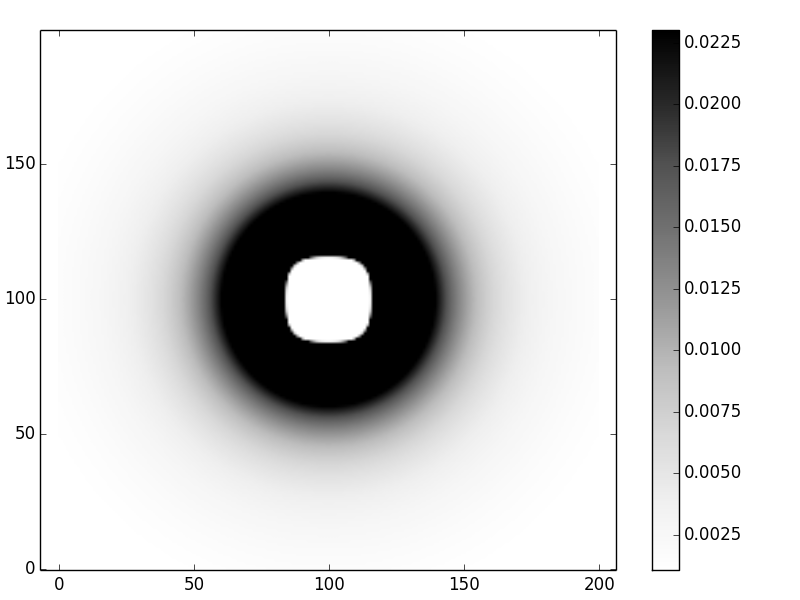

The file beside this chart, header and first rows:
5.729215424796763045e-04, 5.815807395626038101e-04, 5.903694340547716024e-04, 5.992885861099139788e-04, 6.083390973747881958e-04, 6.175218065411769430e-04, 6.268374847051561005e-04, 6.362868305487268117e-04, 6.458704653438118726e-04, 6.555889277555237982e-04, 6.654426684740144537e-04, 6.754320446527017907e-04, 6.855573141564264006e-04, 6.958186296417423478e-04, 7.062160324355915009e-04, 7.167494462612111761e-04, 7.274186707499907811e-04, 7.382233748298716591e-04, 7.491630899245649289e-04, 7.602372029946735665e-04, 7.714449494500286164e-04, 7.827854059074823567e-04, 7.942574828341264492e-04, 8.058599170768232511e-04
5.815807395626038101e-04, 5.904602704349670717e-04, 5.994748809161620784e-04, 6.086256471311557448e-04, 6.179135869475160803e-04, 6.273396553302390544e-04, 6.369047395189397776e-04, 6.466096539945453969e-04, 6.564551352470360257e-04, 6.664418363406809931e-04, 6.765703212856521986e-04, 6.868410591938101106e-04, 6.972544182337614416e-04, 7.078106593843003225e-04, 7.185099299951147600e-04, 7.293522571378829866e-04, 7.403375407619705584e-04, 7.514655466698272335e-04, 7.627358993049782043e-04, 7.741480743579387536e-04, 7.857013912122567945e-04, 7.973950052200251548e-04, 8.092278998468316331e-04, 8.211988786603896529e-04
5.903694340556597808e-04, 5.994748809161620784e-04, 6.087212137302344672e-04, 6.181096325850177209e-04, 6.276412797552310963e-04, 6.373172348776989793e-04, 6.471385099171556021e-04, 6.571060439277687237e-04, 6.672206975775196724e-04, 6.774832474718550657e-04, 6.878943802481884973e-04, 6.984546864483576201e-04, 7.091646541690366234e-04, 7.200246624821105002e-04, 7.310349746498800982e-04, 7.421957311040117133e-04, 7.535069422113238602e-04, 7.649684808423984350e-04, 7.765800747003837046e-04, 7.883412984925897149e-04, 8.002515658684927757e-04, 8.123101212067496135e-04, 8.245160312068122721e-04, 8.368681763393226447e-04
5.992885861099139788e-04, 6.086256471311557448e-04, 6.181096325850177209e-04, 6.277418749638385975e-04, 6.375236496225511473e-04, 6.474561697444869424e-04, 6.575405811286572089e-04, 6.677779567096919777e-04, 6.781692908628400573e-04, 6.887154934513972648e-04, 6.994173836654127285e-04, 7.102756835815071668e-04, 7.212910115015347401e-04, 7.324638750452194813e-04, 7.437946639852199837e-04, 7.552836428530440571e-04, 7.669309433024906753e-04, 7.787365562235137872e-04, 7.907003236446996652e-04, 8.028219303879424729e-04, 8.151008955312732951e-04, 8.275365636256637458e-04, 8.401280957519574599e-04, 8.528744603708560135e-04
6.083390973747881958e-04, 6.179135869475160803e-04, 6.276412797552310963e-04, 6.375236496225511473e-04, 6.475621141328602448e-04, 6.577580294315765741e-04, 6.681126847887242093e-04, 6.786272969065976213e-04, 6.893030039680780874e-04, 7.001408594522473550e-04, 7.111418256515733560e-04, 7.223067669555049974e-04, 7.336364428534025706e-04, 7.451315006763437054e-04, 7.567924680671467286e-04, 7.686197451715059970e-04, 7.806135965902072371e-04, 7.927741430426848979e-04, 8.051013527818895454e-04, 8.175950327542480522e-04, 8.302548195091574712e-04, 8.430801698802170563e-04, 8.560703514275402881e-04, 8.692244326722331493e-04
6.175218065411769430e-04, 6.273396553302390544e-04, 6.373172348776989793e-04, 6.474561697444869424e-04, 6.577580294315765741e-04, 6.682243229869655465e-04, 6.788564933666307866e-04, 6.896559115130429518e-04, 7.006238701636746669e-04, 7.117615773841734494e-04, 7.230701498235347913e-04, 7.345506056610773271e-04, 7.462038572896290134e-04, 7.580307036905153950e-04, 7.700318225136726369e-04, 7.822077618735434612e-04, 7.945589318376633514e-04, 8.070855956381350893e-04, 8.197878605766817373e-04, 8.326656686650224515e-04, 8.457187869694848814e-04, 8.589467976980458275e-04, 8.723490880262474434e-04, 8.859248396682062321e-04
6.268374847042679221e-04, 6.369047395189397776e-04, 6.471385099171556021e-04, 6.575405811286572089e-04, 6.681126847887242093e-04, 6.788564933675189650e-04, 6.897736143134380882e-04, 7.008655839095823126e-04, 7.121338608344629506e-04, 7.235798194260567584e-04, 7.352047426305574618e-04, 7.470098146518111548e-04, 7.589961132747902184e-04, 7.711646018782047918e-04, 7.835161211140473370e-04, 7.960513802744983991e-04, 8.087709483373117791e-04, 8.216752446648101227e-04, 8.347645294195515930e-04, 8.480388936247251763e-04, 8.614982489483224981e-04, 8.751423171453609484e-04, 8.889706192451996003e-04, 9.029824644279926815e-04
6.362868305487268117e-04, 6.466096539945453969e-04, 6.571060439268805453e-04, 6.677779567105801561e-04, 6.786272969048212644e-04, 6.896559115130429518e-04, 7.008655839095823126e-04, 7.122580274749878981e-04, 7.238348789027071462e-04, 7.355976911949113628e-04, 7.475479263066020508e-04, 7.596869474753020768e-04, 7.720160111928109359e-04, 7.845362588358995026e-04, 7.972487079435097712e-04, 8.101542431369068709e-04, 8.232536066934414976e-04, 8.365473887481655879e-04, 8.500360171552756583e-04, 8.637197469907320624e-04, 8.775986497067123082e-04, 8.916726019423393268e-04, 9.059412740084482607e-04, 9.204041180410627021e-04
6.458704653429236942e-04, 6.564551352461478473e-04, 6.672206975775196724e-04, 6.781692908619518789e-04, 6.893030039680780874e-04, 7.006238701636746669e-04, 7.121338608344629506e-04, 7.238348789027071462e-04, 7.357287518772182011e-04, 7.478172245667380480e-04, 7.601019514344997674e-04, 7.725844885939636697e-04, 7.852662854244130131e-04, 7.981486758099620715e-04, 8.112328689993120179e-04, 8.245199400782610155e-04, 8.380108200451985567e-04, 8.517062855064594373e-04, 8.656069479577865877e-04, 8.797132427078580008e-04, 8.940254173790407322e-04, 9.085435200510971754e-04, 9.232673870114282977e-04, 9.381966301571509348e-04
6.555889277546356197e-04, 6.664418363406809931e-04, 6.774832474709668872e-04, 6.887154934505090864e-04, 7.001408594522473550e-04, 7.117615773841734494e-04, 7.235798194260567584e-04, 7.355976911949113628e-04, 7.478172245667380480e-04, 7.602403701012505621e-04, 7.728689891024487224e-04, 7.857048452724058052e-04, 7.987495959680401825e-04, 8.120047830448839932e-04, 8.254718232914015630e-04, 8.391519984272122201e-04, 8.530464446874219675e-04, 8.671561419699713724e-04, 8.814819025522169227e-04, 8.960243593696404218e-04, 9.107839538726736350e-04, 9.257609234518682229e-04, 9.409552884376282123e-04, 9.563668386967094648e-04
6.654426684731262753e-04, 6.765703212865403771e-04, 6.878943802473003188e-04, 6.994173836645245501e-04, 7.111418256515733560e-04, 7.230701498244229697e-04, 7.352047426314456402e-04, 7.475479263066020508e-04, 7.601019514336115890e-04, 7.728689891024487224e-04, 7.858511226555009443e-04, 7.990503390189473976e-04, 8.124685195802783255e-04, 8.261074306394888822e-04, 8.399687134028610558e-04, 8.540538735015701377e-04, 8.683642700724192309e-04, 8.829011043367529510e-04, 8.976654077264001330e-04, 9.126580295166775159e-04, 9.278796239922115774e-04, 9.433306371313676664e-04, 9.590112928252736424e-04, 9.749215786314380239e-04
6.754320446518136123e-04, 6.868410591946982890e-04, 6.984546864474694416e-04, 7.102756835806189883e-04, 7.223067669537286406e-04, 7.345506056610773271e-04, 7.470098146518111548e-04, 7.596869474753020768e-04, 7.725844885930754913e-04, 7.857048452724058052e-04, 7.990503390189473976e-04, 8.126231965732699791e-04, 8.264255404268894267e-04, 8.404593788586822711e-04, 8.547265954774729835e-04, 8.692289382805640230e-04, 8.839680081793588329e-04, 8.989452470302694564e-04, 9.141619251229471388e-04, 9.296191281702448350e-04, 9.453177437368509572e-04, 9.612584471732077418e-04, 9.774416870014235315e-04, 9.938676697949233585e-04
6.855573141555382222e-04, 6.972544182328732632e-04, 7.091646541681484450e-04, 7.212910115015347401e-04, 7.336364428534025706e-04, 7.462038572896290134e-04, 7.589961132747902184e-04, 7.720160111919227575e-04, 7.852662854235248346e-04, 7.987495959680401825e-04, 8.124685195802783255e-04, 8.264255404268894267e-04, 8.406230402329128992e-04, 8.550632879025243938e-04, 8.697484286326329084e-04, 8.846804724447210333e-04, 8.998612822068707828e-04, 9.152925610589335292e-04, 9.309758392737066401e-04, 9.469124605612222467e-04, 9.631035677566401887e-04, 9.795500879565821606e-04, 9.962527170523927111e-04, 1.013211903691413340e-03
6.958186296417423478e-04, 7.078106593843003225e-04, 7.200246624821105002e-04, 7.324638750443313029e-04, 7.451315006772318839e-04, 7.580307036905153950e-04, 7.711646018773166134e-04, 7.845362588358995026e-04, 7.981486758090738931e-04, 8.120047830466603500e-04, 8.261074306394888822e-04, 8.404593788569059143e-04, 8.550632879025243938e-04, 8.699217071450604521e-04, 8.850370637638604876e-04, 9.004116507895787436e-04, 9.160476145746443422e-04, 9.319469416295689257e-04, 9.481114448277594420e-04, 9.645427490037050688e-04, 9.812422758814776103e-04, 9.982112283877242476e-04, 1.015450574290532870e-03, 1.032961029219237048e-03
7.062160324373678577e-04, 7.185099299977792953e-04, 7.310349746498800982e-04, 7.437946639852199837e-04, 7.567924680653703717e-04, 7.700318225136726369e-04, 7.835161211140473370e-04, 7.972487079443979496e-04, 8.112328689993120179e-04, 8.254718232914015630e-04, 8.399687134019728774e-04, 8.547265954774729835e-04, 8.697484286326329084e-04, 8.850370637638604876e-04, 9.005952317409082752e-04, 9.164255309528357429e-04, 9.325304142153711950e-04, 9.489121749943763007e-04, 9.655729329738349520e-04, 9.825146188946476400e-04, 9.997389587343974426e-04, 1.017247457135717070e-03, 1.035041380154311241e-03, 1.053121737262685542e-03
7.167494462603229977e-04, 7.293522571387711650e-04, 7.421957311040117133e-04, 7.552836428539322355e-04, 7.686197451706178185e-04, 7.822077618735434612e-04, 7.960513802753865775e-04, 8.101542431377950493e-04, 8.245199400773728371e-04, 8.391519984272122201e-04, 8.540538735015701377e-04, 8.692289382805640230e-04, 8.846804724456092117e-04, 9.004116507886905652e-04, 9.164255309528357429e-04, 9.327250404700393460e-04, 9.493129631081842490e-04, 9.661919244985384125e-04, 9.833643769905364707e-04, 1.000832583801347653e-03, 1.018598602345655024e-03, 1.036664266817588498e-03, 1.055031169968856375e-03, 1.073700644107944413e-03
7.274186707491026027e-04, 7.403375407619705584e-04, 7.535069422113238602e-04, 7.669309433024906753e-04, 7.806135965910954155e-04, 7.945589318376633514e-04, 8.087709483364236007e-04, 8.232536066925533191e-04, 8.380108200443103783e-04, 8.530464446874219675e-04, 8.683642700733074093e-04, 8.839680081802470113e-04, 8.998612822086471397e-04, 9.160476145755325206e-04, 9.325304142153711950e-04, 9.493129631081842490e-04, 9.663984020829019528e-04, 9.837897157947139704e-04, 1.001489716930592522e-03, 1.019501029581704188e-03, 1.037826071763170432e-03, 1.056467037087394090e-03, 1.075425875579405499e-03, 1.094704273596036614e-03
7.382233748307598376e-04, 7.514655466707154119e-04, 7.649684808406220782e-04, 7.787365562226256088e-04, 7.927741430435730763e-04, 8.070855956381350893e-04, 8.216752446648101227e-04, 8.365473887463892311e-04, 8.517062855055712589e-04, 8.671561419708595508e-04, 8.829011043367529510e-04, 8.989452470302694564e-04, 9.152925610580453508e-04, 9.319469416286807473e-04, 9.489121749943763007e-04, 9.661919244985384125e-04, 9.837897157938257919e-04, 1.001708921232413729e-03, 1.019952743362750880e-03, 1.038524197530144022e-03, 1.057426093579394433e-03, 1.076661016597313392e-03, 1.096231306723538523e-03, 1.116139037979912985e-03
7.491630899245649289e-04, 7.627358993049782043e-04, 7.765800746994955261e-04, 7.907003236438114868e-04, 8.051013527818895454e-04, 8.197878605757935588e-04, 8.347645294186634146e-04, 8.500360171552756583e-04, 8.656069479577865877e-04, 8.814819025522169227e-04, 8.976654077264001330e-04, 9.141619251238353172e-04, 9.309758392737066401e-04, 9.481114448286476204e-04, 9.655729329729467736e-04, 9.833643769914246491e-04, 1.001489716930592522e-03, 1.019952743362750880e-03, 1.038757080193519755e-03, 1.057906166503030931e-03, 1.077403237380814005e-03, 1.097251303753488116e-03, 1.117453131151080470e-03, 1.138011217419077070e-03
7.602372029946735665e-04, 7.741480743579387536e-04, 7.883412984925897149e-04, 8.028219303888306513e-04, 8.175950327533598738e-04, 8.326656686650224515e-04, 8.480388936247251763e-04, 8.637197469898438840e-04, 8.797132427087461792e-04, 8.960243593705286003e-04, 9.126580295166775159e-04, 9.296191281702448350e-04, 9.469124605603340683e-04, 9.645427490028168904e-04, 9.825146188937594616e-04, 1.000832583802235831e-03, 1.019501029581704188e-03, 1.038524197530144022e-03, 1.057906166501254575e-03, 1.077650833976484535e-03, 1.097761896042825924e-03, 1.118242826265714029e-03, 1.139096853419729882e-03, 1.160326938040689981e-03
7.714449494491404380e-04, 7.857013912122567945e-04, 8.002515658693809542e-04, 8.151008955312732951e-04, 8.302548195091574712e-04, 8.457187869677085246e-04, 8.614982489465461413e-04, 8.775986497067123082e-04, 8.940254173790407322e-04, 9.107839538726736350e-04, 9.278796239913233990e-04, 9.453177437368509572e-04, 9.631035677566401887e-04, 9.812422758814776103e-04, 9.997389587343974426e-04, 1.018598602344766846e-03, 1.037826071763170432e-03, 1.057426093579394433e-03, 1.077403237380814005e-03, 1.097761896043714103e-03, 1.118506264849550291e-03, 1.139640319404833235e-03, 1.161167792308681612e-03, 1.183092148527187248e-03
7.827854059065941783e-04, 7.973950052200251548e-04, 8.123101212076377919e-04, 8.275365636256637458e-04, 8.430801698811052347e-04, 8.589467976989340059e-04, 8.751423171444727700e-04, 8.916726019432275052e-04, 9.085435200510971754e-04, 9.257609234518682229e-04, 9.433306371304794880e-04, 9.612584471723195634e-04, 9.795500879565821606e-04, 9.982112283868360691e-04, 1.017247457135717070e-03, 1.036664266816700319e-03, 1.056467037087394090e-03, 1.076661016596425213e-03, 1.097251303754376295e-03, 1.118242826265714029e-03, 1.139640319404833235e-03, 1.161448302956280543e-03, 1.183671056807611421e-03, 1.206312595162906121e-03
7.942574828350146277e-04, 8.092278998468316331e-04, 8.245160312077004505e-04, 8.401280957528456383e-04, 8.560703514275402881e-04, 8.723490880262474434e-04, 8.889706192451996003e-04, 9.059412740093364391e-04, 9.232673870105401193e-04, 9.409552884376282123e-04, 9.590112928261618208e-04, 9.774416870005353530e-04, 9.962527170532808896e-04, 1.015450574291421049e-03, 1.035041380153423063e-03, 1.055031169969744553e-03, 1.075425875580293678e-03, 1.096231306722650345e-03, 1.117453131149304113e-03, 1.139096853418841704e-03, 1.161167792307793434e-03, 1.183671056807611421e-03, 1.206611520643718904e-03, 1.229993795269557211e-03
8.058599170768232511e-04, 8.211988786612778313e-04, 8.368681763393226447e-04, 8.528744603708560135e-04, 8.692244326722331493e-04, 8.859248396673180537e-04, 9.029824644288808599e-04, 9.204041180410627021e-04, 9.381966301580391132e-04, 9.563668386984858216e-04, 9.749215786314380239e-04, 9.938676697940351801e-04, 1.013211903690525162e-03, 1.032961029218348870e-03, 1.053121737261797364e-03, 1.073700644108832591e-03, 1.094704273596036614e-03, 1.116139037979912985e-03, 1.138011217418188892e-03, 1.160326938039801803e-03, 1.183092148527187248e-03, 1.206312595162906121e-03, 1.229993795267780854e-03, 1.254141009014553276e-03
8.175912642869320734e-04, 8.333065572241338259e-04, 8.493652421455166746e-04, 8.657744240014864090e-04, 8.825412731221504714e-04, 8.996730182175838308e-04, 9.171769386382422340e-04, 9.350603558475611976e-04, 9.533306240330219339e-04, 9.719951198263743208e-04, 9.910612310646271794e-04, 1.010536344539403331e-03, 1.030427832662716980e-03, 1.050743039010981761e-03, 1.071489262663760655e-03, 1.092673741283967104e-03, 1.114303632878232975e-03, 1.136385996138855603e-03, 1.158927769363771176e-03, 1.181935747817774995e-03, 1.205416559509231433e-03, 1.229376639303225716e-03, 1.253822201316090457e-03, 1.278759209504265471e-03
8.294498912695402737e-04, 8.455493548664705372e-04, 8.620057104034017925e-04, 8.788265417543072999e-04, 8.960195131315629169e-04, 9.135923622842767600e-04, 9.315528929487726373e-04, 9.499089664668503019e-04, 9.686684925256372480e-04, 9.878394189417605276e-04, 1.007429720464969591e-03, 1.027447386504398708e-03, 1.047900407725066430e-03, 1.068796761465762302e-03, 1.090144395871739391e-03, 1.111951212697803726e-03, 1.134225048708970007e-03, 1.156973655589865757e-03, 1.180204678294494158e-03, 1.203925631761748605e-03, 1.228143875927401041e-03, 1.252866588919765434e-03, 1.278100738435483663e-03, 1.303853051117798145e-03
8.414339682687455024e-04, 8.579254863727570068e-04, 8.747878501944583718e-04, 8.920291477281239167e-04, 9.096575635734183152e-04, 9.276813724081733881e-04, 9.461089316831206020e-04, 9.649486734444323588e-04, 9.842090952574267249e-04, 1.003898750136400508e-03, 1.024026235429964515e-03, 1.044600180613919349e-03, 1.065629233869991310e-03, 1.087122047439770256e-03, 1.109087261605523622e-03, 1.131533487305880215e-03, 1.154469287208748085e-03, 1.177903155250348277e-03, 1.201843494476939611e-03, 1.226298593169694584e-03, 1.251276599110617838e-03, 1.276785491940657380e-03, 1.302833053498098081e-03, 1.329426836068847706e-03
8.535414612067526718e-04, 8.704329536239896470e-04, 8.877097088841878758e-04, 9.053803452827580145e-04, 9.234535953792644136e-04, 9.419382998183678524e-04, 9.608434003363086617e-04, 9.801779318570069677e-04, 9.999510136617928424e-04, 1.020171839538619452e-03, 1.040849666835264031e-03, 1.061993804368555061e-03, 1.083613599071497902e-03, 1.105718421347212654e-03, 1.128317648994681122e-03, 1.151420649665446660e-03, 1.175036761726921952e-03, 1.199175273462138591e-03, 1.223845400494916191e-03, 1.249056261361403131e-03, 1.274816851113413918e-03, 1.301136012861192626e-03, 1.328022407155238227e-03, 1.355484479113044927e-03
8.657701238963255719e-04, 8.830695371617736100e-04, 9.007691030236131269e-04, 9.188779972308935839e-04, 9.374055289592675422e-04, 9.563611350325018634e-04, 9.757543733019957699e-04, 9.955949151123633101e-04, 1.015892536793572276e-03, 1.036657110096150802e-03, 1.057898591500183727e-03, 1.079627010320827196e-03, 1.101852455508200990e-03, 1.124585061088367866e-03, 1.147834990101515018e-03, 1.171612417008915941e-03, 1.195927508400806971e-03, 1.220790401954552351e-03, 1.246211183519640997e-03, 1.272199862209610899e-03, 1.298766343404977874e-03, 1.325920399563251806e-03, 1.353671638693043633e-03, 1.382029470408774330e-03
8.781174902567912000e-04, 8.958327877701677266e-04, 9.139636092170277948e-04, 9.325197159641973599e-04, 9.515110235369661495e-04, 9.709475963264324605e-04, 9.908396414264331042e-04, 1.011197501542326904e-03, 1.032031646892583865e-03, 1.053352666026796669e-03, 1.075171255472184839e-03, 1.097498208125102792e-03, 1.120344400312944799e-03, 1.143720777389667376e-03, 1.167638337816967464e-03, 1.192108115574797012e-03, 1.217141160848811410e-03, 1.242748518819780656e-03, 1.268941206498119811e-03, 1.295730187435673031e-03, 1.323126344216163375e-03, 1.351140448604404298e-03, 1.379783129197953429e-03, 1.409064836468409965e-03
8.905808665593539786e-04, 9.087200180442067676e-04, 9.272905549853049934e-04, 9.463028535341422298e-04, 9.657674663987592112e-04, 9.856951181195228173e-04, 1.006096699454062104e-03, 1.026983260830505174e-03, 1.048366004734901935e-03, 1.070256277025727343e-03, 1.092665557005823018e-03, 1.115605446221579200e-03, 1.139087655858794790e-03, 1.163123992643733118e-03, 1.187726343121475736e-03, 1.212906656239631786e-03, 1.238676924070425400e-03, 1.265049160574349685e-03, 1.292035378277489599e-03, 1.319647562715964284e-03, 1.347897644516038440e-03, 1.376797468979340522e-03, 1.406358763003545675e-03, 1.436593099214178437e-03
9.031573237194834292e-04, 9.217282939983917345e-04, 9.407470096363113043e-04, 9.602244917399360702e-04, 9.801719621309601393e-04, 1.000600839286214239e-03, 1.021522733367419278e-03, 1.042949440302365360e-03, 1.064892934803829405e-03, 1.087365362234749000e-03, 1.110379029264585427e-03, 1.133946393159668276e-03, 1.158080049646237342e-03, 1.182792719220948641e-03, 1.208097231780058678e-03, 1.234006509455376488e-03, 1.260533547532638465e-03, 1.287691393299539300e-03, 1.315493122692856787e-03, 1.343951814599009253e-03, 1.373080522651726199e-03, 1.402892244365183672e-03, 1.433399887447173171e-03, 1.464616233113780197e-03
9.158436896710142605e-04, 9.348544267435698885e-04, 9.543297751841706145e-04, 9.742814322315496156e-04, 9.947213218568506932e-04, 1.015661591458716373e-03, 1.037114607662203980e-03, 1.059092951134488203e-03, 1.081609410318762343e-03, 1.104676974033935721e-03, 1.128308822768708808e-03, 1.152518318629169869e-03, 1.177318993796916402e-03, 1.202724537372468205e-03, 1.228748780490285242e-03, 1.255405679566834465e-03, 1.282709297535156168e-03, 1.310673782930926734e-03, 1.339313346655934822e-03, 1.368642236275086077e-03, 1.398674707670188866e-03, 1.429424993873773531e-03, 1.460907270902644939e-03, 1.493135620402874508e-03
9.286365418628150792e-04, 9.480949642641789410e-04, 9.680353773600103295e-04, 9.884701866917922075e-04, 1.009412052507485669e-03, 1.030873887331473782e-03, 1.052868852627675267e-03, 1.075410354482109199e-03, 1.098512038195664786e-03, 1.122187781692929320e-03, 1.146451687655591911e-03, 1.171318074235649931e-03, 1.196801464239172219e-03, 1.222916572685583958e-03, 1.249678292539080360e-03, 1.277101678526904038e-03, 1.305201928861521310e-03, 1.333994364720147985e-03, 1.363494407290666288e-03, 1.393717552238271651e-03, 1.424679341369916585e-03, 1.456395331341120425e-03, 1.488881059175106714e-03, 1.522152004393539926e-03
9.415321998931247549e-04, 9.614461833358234344e-04, 9.818600567363944265e-04, 1.002786967106317206e-03, 1.024240346189309037e-03, 1.046233909030469533e-03, 1.068781651635042351e-03, 1.091897847644851538e-03, 1.115597043916949360e-03, 1.139894054920098654e-03, 1.164803955805204794e-03, 1.190342074066208511e-03, 1.216523979625350194e-03, 1.243365473238000618e-03, 1.270882573035869711e-03, 1.299091499089577439e-03, 1.328008655791634851e-03, 1.357650611922167627e-03, 1.388034078151356709e-03, 1.419175881877343670e-03, 1.451092939099396517e-03, 1.483802223177121959e-03, 1.517320730229698711e-03, 1.551665440940652729e-03
9.545267183286298973e-04, 9.749040816018350597e-04, 9.957997600222867618e-04, 1.017227676199716768e-03, 1.039202069669897810e-03, 1.061737496587333851e-03, 1.084848828516449259e-03, 1.108551250240452646e-03, 1.132860256475076710e-03, 1.157791647405481683e-03, 1.183361522874015748e-03, 1.209586275135343669e-03, 1.236482580035058731e-03, 1.264067386435030471e-03, 1.292357903770025018e-03, 1.321371587538422432e-03, 1.351126122555612596e-03, 1.381639403795986709e-03, 1.412929514605920644e-03, 1.445014702087021874e-03, 1.477913349415160837e-03, 1.511643944868801270e-03, 1.546225047349025772e-03, 1.581675248059077887e-03
9.676158797535805434e-04, 9.884643698905293263e-04, 1.009850131555189989e-03, 1.031787898042146878e-03, 1.054292754043117952e-03, 1.077380136578653946e-03, 1.101065835086956213e-03, 1.125365990512605663e-03, 1.150297093333030318e-03, 1.175875980375273855e-03, 1.202119830317371907e-03, 1.229046157735780298e-03, 1.256672805544312155e-03, 1.285017935663823607e-03, 1.314100017788533137e-03, 1.343937816024265430e-03, 1.374550373254734836e-03, 1.405956992980961218e-03, 1.438177218468617014e-03, 1.471230808945733770e-03, 1.505137712603854538e-03, 1.539918036172593929e-03, 1.575592010771842411e-03, 1.612179953765391360e-03
9.807951880658194455e-04, 1.002122464757171372e-03, 1.024006505042862614e-03, 1.046462888923294088e-03, 1.069507584625206675e-03, 1.093156950960683105e-03, 1.117427738830834016e-03, 1.142337091796008508e-03, 1.167902545546439796e-03, 1.194142026241351573e-03, 1.221073847473164165e-03, 1.248716705816832473e-03, 1.277089674753817405e-03, 1.306212196809042325e-03, 1.336104073741850584e-03, 1.366785454603558492e-03, 1.398276821418242832e-03, 1.430598972335772601e-03, 1.463773001942669794e-03, 1.497820278562933538e-03, 1.532762418236188751e-03, 1.568621255095159484e-03, 1.605418807883118859e-03, 1.643177242259596937e-03
9.940598620881146985e-04, 1.015873481351015073e-03, 1.038263895611457599e-03, 1.061247568485690351e-03, 1.084841391129742760e-03, 1.109062686186490509e-03, 1.133929210871187365e-03, 1.159459159192799405e-03, 1.185671163090873392e-03, 1.212584292445306744e-03, 1.240218053760955286e-03, 1.268592387421385581e-03, 1.297727663319037106e-03, 1.327644674721462081e-03, 1.358364630139163864e-03, 1.389909143050260809e-03, 1.422300219206640293e-03, 1.455560241344855399e-03, 1.489711951004224488e-03, 1.524778427219430910e-03, 1.560783061782089476e-03, 1.597749530778180826e-03, 1.635701762086938515e-03, 1.674663898480588387e-03
1.007404829514335631e-03, 1.029712226626067206e-03, 1.052616992196497847e-03, 1.076136511231062798e-03, 1.100288638189894641e-03, 1.125091702654401615e-03, 1.150564514235341562e-03, 1.176726366590941097e-03, 1.203597040452919487e-03, 1.231196805526302285e-03, 1.259546421112922587e-03, 1.288667135310284095e-03, 1.318580682616143918e-03, 1.349309279766508496e-03, 1.380875619573451729e-03, 1.413302862607324073e-03, 1.446614626435582807e-03, 1.480834972215738787e-03, 1.515988388340439030e-03, 1.552099770873560658e-03, 1.589194400461124701e-03, 1.627297915391068273e-03, 1.666436280450156460e-03, 1.706635751222762565e-03
1.020824721259749879e-03, 1.043633192936432863e-03, 1.067060150329091073e-03, 1.091123938421922901e-03, 1.115843416261697030e-03, 1.141237964547237027e-03, 1.167327492518133170e-03, 1.194132444015671979e-03, 1.221673802591638491e-03, 1.249973095537093570e-03, 1.279052396693458604e-03, 1.308934327856725588e-03, 1.339642058628243149e-03, 1.371199304512238371e-03, 1.403630323037141636e-03, 1.436959907707091588e-03, 1.471213379518943043e-03, 1.506416575778324329e-03, 1.542595835949178706e-03, 1.579777984215269271e-03, 1.617990308448113979e-03, 1.657260535184335026e-03, 1.697616800292678363e-03, 1.739087614891943190e-03
1.034313866240310631e-03, 1.057630552099730892e-03, 1.081587385390214706e-03, 1.106203710433462106e-03, 1.131499433023819279e-03, 1.157495030136068692e-03, 1.184211559011494330e-03, 1.211670665468567165e-03, 1.239894591340551244e-03, 1.268906180884599166e-03, 1.298728886036215613e-03, 1.329386770301255183e-03, 1.360904511155780483e-03, 1.393307400715748656e-03, 1.426621344477574382e-03, 1.460872857880879394e-03, 1.496089060471383902e-03, 1.532297667344195702e-03, 1.569526977588608929e-03, 1.607805859414668248e-03, 1.647163731598233483e-03, 1.687630540869733409e-03, 1.729236734862027447e-03, 1.772013230127988948e-03
1.047866286650211975e-03, 1.071698149947231116e-03, 1.096192366370374316e-03, 1.121369319643683582e-03, 1.147250005281819085e-03, 1.173856042629317642e-03, 1.201209686365167784e-03, 1.229333837287960307e-03, 1.258252052349639882e-03, 1.287988553702490435e-03, 1.318568236676753713e-03, 1.350016676489929068e-03, 1.382360133480808884e-03, 1.415625556717259315e-03, 1.449840585690864714e-03, 1.485033549918135520e-03, 1.521233466108107280e-03, 1.558470032670733474e-03, 1.596773621217018047e-03, 1.636175264700945320e-03, 1.676706641861258618e-03, 1.718400057511004775e-03, 1.761288418308026849e-03, 1.805405203460175301e-03
1.061475693771463114e-03, 1.085829501442425737e-03, 1.110868410214571611e-03, 1.136613883913284440e-03, 1.163088051495897446e-03, 1.190313721641800271e-03, 1.218314396877140382e-03, 1.247114287143524791e-03, 1.276738322638415468e-03, 1.307212165819748861e-03, 1.338562222411354696e-03, 1.370815651223544762e-03, 1.404000372610347824e-03, 1.438145075353780555e-03, 1.473279221730017241e-03, 1.509433050508768304e-03, 1.546637577631848615e-03, 1.584924594217440585e-03, 1.624326661601394051e-03, 1.664877103024764438e-03, 1.706609991606988785e-03, 1.749560134119754196e-03, 1.793763050165431139e-03, 1.839254946204071928e-03
1.075135484377653938e-03, 1.100017786409779319e-03, 1.125608476779227374e-03, 1.151930140703250061e-03, 1.179006084971234714e-03, 1.206860355324579359e-03, 1.235517753494619342e-03, 1.265003853752943996e-03, 1.295345018901272738e-03, 1.326568415505491316e-03, 1.358702028269931361e-03, 1.391774673314749577e-03, 1.425816010223179831e-03, 1.460856552603750913e-03, 1.496927676933879070e-03, 1.534061629451244357e-03, 1.572291530758995748e-03, 1.611651377869449675e-03, 1.652176043315023435e-03, 1.693901270957809402e-03, 1.736863668064358990e-03, 1.781100693222015252e-03, 1.826650639586979707e-03, 1.873552612910778237e-03
1.088838737778097254e-03, 1.114255845918066257e-03, 1.140405164520075232e-03, 1.167310441945623722e-03, 1.194996207792620169e-03, 1.223487793317268313e-03, 1.252811351598381862e-03, 1.282993877412152983e-03, 1.314063226625528102e-03, 1.346048135024702219e-03, 1.378978236368233468e-03, 1.412884079520004832e-03, 1.447797144475515552e-03, 1.483749857020377760e-03, 1.520775601826507284e-03, 1.558908733682251579e-03, 1.598184586582007682e-03, 1.638639480335157828e-03, 1.680310724335498662e-03, 1.723236618097701012e-03, 1.767456448125592772e-03, 1.813010480633536758e-03, 1.859939949597766429e-03, 1.908287039585232492e-03
1.102578213571625554e-03, 1.128536179433758946e-03, 1.155250706912802627e-03, 1.182746749678997844e-03, 1.211050105617950123e-03, 1.240187440516571371e-03, 1.270186311693954906e-03, 1.301075191437739420e-03, 1.332883490172243057e-03, 1.365641579175402853e-03, 1.399380812724615453e-03, 1.434133549460980817e-03, 1.469933172811188626e-03, 1.506814110221021963e-03, 1.544811850965110978e-03, 1.583962962262042140e-03, 1.624305103391066041e-03, 1.665877037453356024e-03, 1.708718640451856174e-03, 1.752870907221648622e-03, 1.798375953800501748e-03, 1.845277015727120329e-03, 1.893618441703992517e-03, 1.943445682051958556e-03
1.116346350141128596e-03, 1.142850942718709462e-03, 1.170136969721013998e-03, 1.198230632585506328e-03, 1.227159043334147270e-03, 1.256950251817379183e-03, 1.287633273070021289e-03, 1.319238114648513260e-03, 1.351795803889999092e-03, 1.385338414912951066e-03, 1.419899095209231632e-03, 1.455512091689037391e-03, 1.492212775938028813e-03, 1.530037668515227267e-03, 1.569024462002133191e-03, 1.609212042553487265e-03, 1.650640509639700326e-03, 1.693351193617687045e-03, 1.737386670789042853e-03, 1.782790775455289634e-03, 1.829608608592714347e-03, 1.877886542528628411e-03, 1.927672221126108809e-03, 1.979014554795099912e-03
1.130135263952780633e-03, 1.157191946613345124e-03, 1.185055449152372375e-03, 1.213753263429317997e-03, 1.243313861732708858e-03, 1.273766727872605031e-03, 1.305142388547508858e-03, 1.337472444946641303e-03, 1.370789604430378006e-03, 1.405127712192921763e-03, 1.440521782746451152e-03, 1.477008031049997783e-03, 1.514623903131173677e-03, 1.553408105920084381e-03, 1.593400636117792146e-03, 1.634642807783137641e-03, 1.677177278329722299e-03, 1.721048072608866164e-03, 1.766300604669091001e-03, 1.812981696762250294e-03, 1.861139595118466161e-03, 1.910823981953413409e-03, 1.962085983110206655e-03, 2.014978170671533064e-03
1.143936749731899738e-03, 1.171550656707154303e-03, 1.199997270978414576e-03, 1.229305417544956924e-03, 1.259504975249292613e-03, 1.290626911979231295e-03, 1.322703320409956973e-03, 1.355767454162659646e-03, 1.389853764321102858e-03, 1.424997936156913170e-03, 1.461236925905495809e-03, 1.498608997510864072e-03, 1.537153759048059953e-03, 1.576912198711255542e-03, 1.617926720048679101e-03, 1.660241176233867577e-03, 1.703900903018862323e-03, 1.748952750054044714e-03, 1.795445110142956935e-03, 1.843427946054632116e-03, 1.892952814330328692e-03, 1.944072885576630938e-03, 1.996842960632960740e-03, 2.051319481905622411e-03
1.157742281543860940e-03, 1.185918194001267523e-03, 1.214953190678436101e-03, 1.244877472394101403e-03, 1.275722370833065611e-03, 1.307520388190042127e-03, 1.340305237595096344e-03, 1.374111884219431090e-03, 1.408976586992238822e-03, 1.444936940800722880e-03, 1.482031919080029070e-03, 1.520301916583477464e-03, 1.559788792220295761e-03, 1.600535911720157856e-03, 1.642588189900706652e-03, 1.685992132285818457e-03, 1.730795875748647461e-03, 1.777049227846383417e-03, 1.824803704458588527e-03, 1.874112565282359810e-03, 1.925030846675390706e-03, 1.977615391304254899e-03, 2.031924873964641165e-03, 2.088019822861220121e-03
1.171543014836018415e-03, 1.200285336580009243e-03, 1.229913594687381817e-03, 1.260459408286784821e-03, 1.291955608071049255e-03, 1.324436280709662128e-03, 1.357936814298632555e-03, 1.392493944783801396e-03, 1.428145803292757421e-03, 1.464931964274995835e-03, 1.502893494322421475e-03, 1.542073001560950729e-03, 1.582514685416036571e-03, 1.624264386589580056e-03, 1.667369637023519147e-03, 1.711879709572983188e-03, 1.757845667123447697e-03, 1.805320410790400842e-03, 1.854358726832927573e-03, 1.905017331830904936e-03, 1.957354915613329638e-03, 2.011432181411976217e-03, 2.067311882564482062e-03, 2.125058855059869245e-03
1.185329789530342737e-03, 1.214642522388231782e-03, 1.244868502795704046e-03, 1.276040810340717258e-03, 1.308193820615421998e-03, 1.341363254703686891e-03, 1.375586230023095879e-03, 1.410901312457468748e-03, 1.447348569728390544e-03, 1.484969625919596581e-03, 1.523807717071612444e-03, 1.563907747685888694e-03, 1.605316348055829678e-03, 1.648081932179579212e-03, 1.692254756115119108e-03, 1.737886976479252610e-03, 1.785032708861322703e-03, 1.833748085780406711e-03, 1.884091313836044890e-03, 1.936122729614631055e-03, 1.989904853864743473e-03, 2.045502443344560106e-03, 2.102982539758713187e-03, 2.162414514996768844e-03
1.199093134154338713e-03, 1.228979853149070323e-03, 1.259807571774018697e-03, 1.291610871753334777e-03, 1.324425719009703073e-03, 1.358289518585742428e-03, 1.393241171237846743e-03, 1.429321131675820311e-03, 1.466571468428767844e-03, 1.505035925227105054e-03, 1.544759983872268094e-03, 1.585790928468888694e-03, 1.628177910891537294e-03, 1.671972017345702000e-03, 1.717226335825827732e-03, 1.763996024263470019e-03, 1.812338379076017247e-03, 1.862312903848639678e-03, 1.913981377743567691e-03, 1.967407923266328851e-03, 2.022659072855148565e-03, 2.079803833792581713e-03, 2.138913750755477849e-03, 2.200062965300730866e-03
1.212823271109719769e-03, 1.243287099479850610e-03, 1.274720100290060998e-03, 1.307158398432761715e-03, 1.340639594978654259e-03, 1.375202827879284939e-03, 1.410888834699086658e-03, 1.447740017389342881e-03, 1.485800509074763909e-03, 1.525116242807378342e-03, 1.565735022266423471e-03, 1.607706594279889600e-03, 1.651082723098440397e-03, 1.695917266300028814e-03, 1.742266252118263026e-03, 1.790187958076394636e-03, 1.839742990598303152e-03, 1.890994365401965638e-03, 1.944007588257967711e-03, 1.998850735785318022e-03, 2.055594535771199105e-03, 2.114312446510169252e-03, 2.175080734509116098e-03, 2.237978549879393597e-03
1.226510123116142381e-03, 1.257553707261216402e-03, 1.289595035163237924e-03, 1.322671815088050096e-03, 1.356823327267164814e-03, 1.392090490730524266e-03, 1.428515932565765922e-03, 1.466144059643070818e-03, 1.505021132818029628e-03, 1.545195343553906753e-03, 1.586716893001494100e-03, 1.629638073444183988e-03, 1.674013352038983271e-03, 1.719899456788631653e-03, 1.767355464575182111e-03, 1.816442891118263958e-03, 1.867225782640424825e-03, 1.919770808987308897e-03, 1.974147357910460698e-03, 2.030427630124620464e-03, 2.088686734717626337e-03, 2.149002784410214417e-03, 2.211456990043991766e-03, 2.276133753618125866e-03
1.240143320837105989e-03, 1.271768805313655548e-03, 1.304420979018949822e-03, 1.338139172817776057e-03, 1.372964389114272876e-03, 1.408939375182605147e-03, 1.446108699362014249e-03, 1.484518830173087167e-03, 1.524218218396100610e-03, 1.565257382109663808e-03, 1.607688994722522580e-03, 1.651567975968326607e-03, 1.696951585817174646e-03, 1.743899521275515951e-03, 1.792474015948286592e-03, 1.842739942246041096e-03, 1.894764916102964492e-03, 1.948619403930429428e-03, 2.004376831596488273e-03, 2.062113695085798781e-03, 2.121909672433197613e-03, 2.183847736465516221e-03, 2.248014267791198506e-03, 2.314499167366257382e-03
1.253712211788382547e-03, 1.285921214412510949e-03, 1.319186199410182780e-03, 1.353548158272488422e-03, 1.389049857390745046e-03, 1.425735918243908884e-03, 1.463652900921985633e-03, 1.502849391102678567e-03, 1.543376090479497975e-03, 1.585285910766565109e-03, 1.628634071270340655e-03, 1.673478200081568446e-03, 1.719878438886546235e-03, 1.767897551368413644e-03, 1.817601035159377432e-03, 1.869057237265714377e-03, 1.922337472851864959e-03, 1.977516147182889483e-03, 2.034670880574296348e-03, 2.093882636001076492e-03, 2.155235849076397869e-03, 2.218818559943436242e-03, 2.284722546566975154e-03, 2.353043458827919210e-03
1.267205870500553999e-03, 1.299999457703648886e-03, 1.333878639416141709e-03, 1.368886104428312933e-03, 1.405066423513900986e-03, 1.442466136863274073e-03, 1.481133845365079083e-03, 1.521120305848278065e-03, 1.562478530418687228e-03, 1.605263889933539190e-03, 1.649534221742854356e-03, 1.695349941752688494e-03, 1.742774160838678199e-03, 1.791872805684491254e-03, 1.842714744015871986e-03, 1.895371914208965336e-03, 1.949919459227622553e-03, 2.006435864745803599e-03, 2.065003101358264814e-03, 2.125706770602420193e-03, 2.188636254540909931e-03, 2.253884868549604903e-03, 2.321550016826989804e-03, 2.391733350087577037e-03
1.280613110020034640e-03, 1.313991772525113788e-03, 1.348485929804965622e-03, 1.384140003033884625e-03, 1.421000406145900286e-03, 1.459115640868091646e-03, 1.498536396184135810e-03, 1.539315652319572791e-03, 1.581508789463725861e-03, 1.625173701288673556e-03, 1.670370913484653386e-03, 1.717163707345648049e-03, 1.765618248575684390e-03, 1.815803721371800350e-03, 1.867792467846740578e-03, 1.921660132847335944e-03, 1.977485814141033416e-03, 2.035352217974129019e-03, 2.095345819866700765e-03, 2.157557030555423694e-03, 2.222080366837353438e-03, 2.289014627043783889e-03, 2.358463070795124850e-03, 2.430533602492346290e-03
1.293922494720156635e-03, 1.327886123696941922e-03, 1.362995402758748753e-03, 1.399296518783010868e-03, 1.436837765771414865e-03, 1.475669647899024994e-03, 1.515844987541647981e-03, 1.557419038493712549e-03, 1.600449604563181083e-03, 1.644997163728234568e-03, 1.691124998058235462e-03, 1.738899329548182493e-03, 1.788389462051398482e-03, 1.839667929468546959e-03, 1.892810650298670794e-03, 1.947897088681926903e-03, 2.005010422011288540e-03, 2.064237715139860541e-03, 2.125670101220222818e-03, 2.189402969070997074e-03, 2.255536156998694253e-03, 2.324174152870561727e-03, 2.395426300160430344e-03, 2.469407009584756452e-03
... 139 more rows
